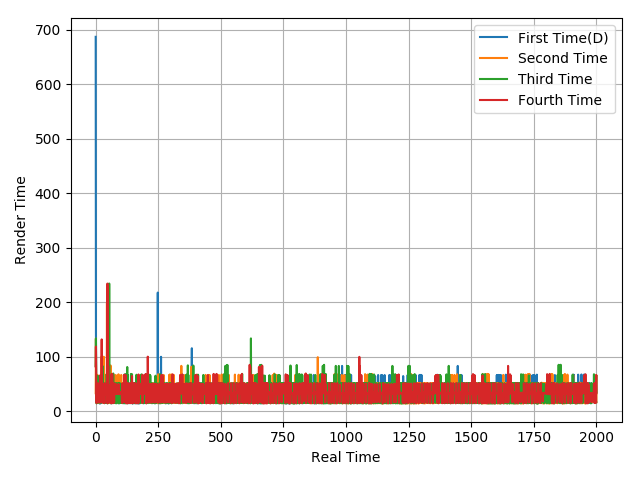

The table this chart was drawn from, first rows:
687.44, 144.66, 33.33, 35.11, 48.16, 33.43, 51.66, 33.29, 50.06, 33.35, 16.62, 50.13, 16.53, 50.14, 14.85, 51.83, 14.72, 52.01, 14.69, 51.94, 14.95, 35.02, 33.38, 16.68
33.23, 133.4, 16.21, 51.1, 15.57, 50.1, 16.6, 66.84, 17, 50.12, 16.1, 17.65, 49.59, 16.12, 50.59, 16.11, 16.68, 50.62, 49.52, 17.07, 49.49, 16.68, 99.82, 16.91
83.38, 133.8, 51.27, 14.78, 16.61, 50.07, 16.83, 51.76, 16.61, 64.93, 16.41, 50.22, 16.56, 50.25, 16.6, 16.72, 50.09, 16.48, 50.23, 18.19, 50.04, 15.83, 48.98, 17.34
82.23, 118.7, 50.14, 16.59, 14.98, 51.75, 50.03, 33.33, 50.03, 33.33, 49.98, 31.32, 16.8, 51.59, 33.68, 16.59, 50.01, 33.34, 16.69, 66.72, 16.62, 48.79, 34.14, 67.07
